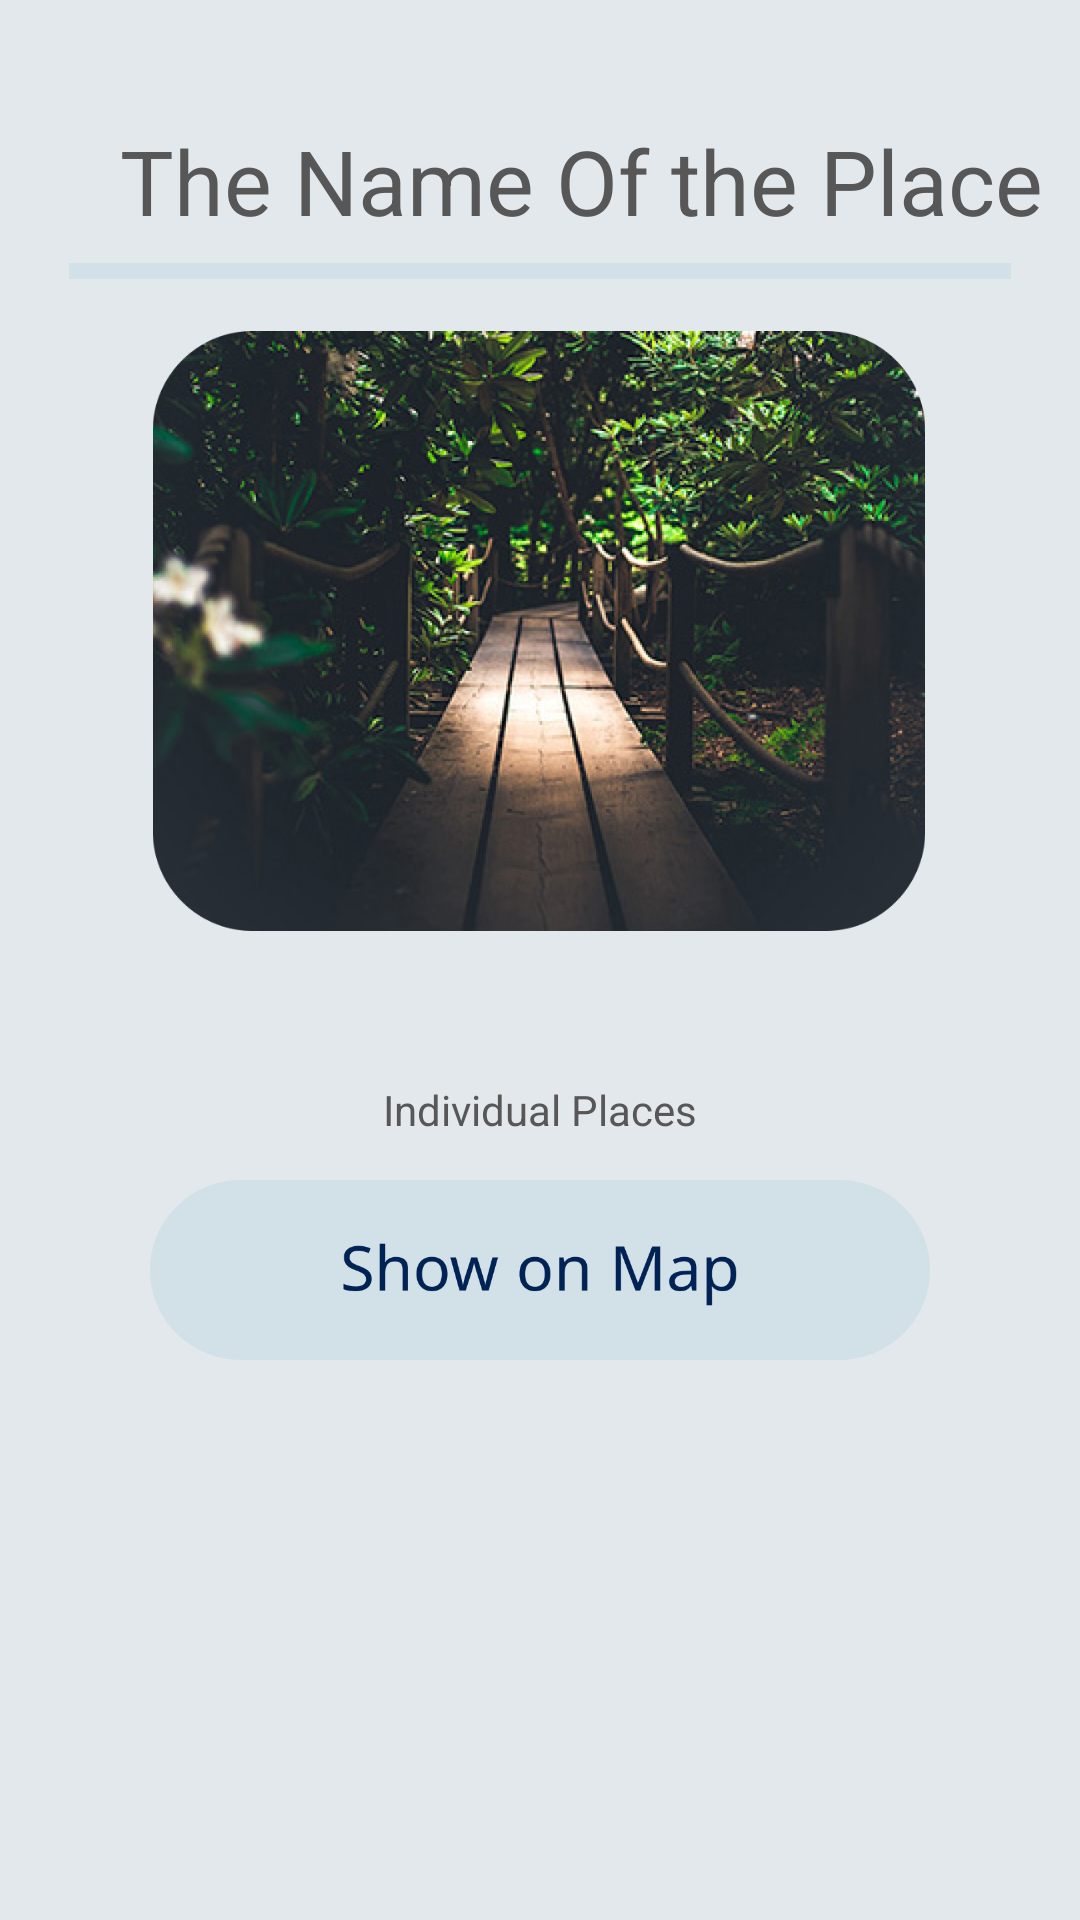

Reconstruct the res/layout file that produces this screen, plus the resources it refers to.
<!-- AndroidManifest.xml: application theme Theme.SightTour -->
<!-- res/layout/fragment_places_individual.xml -->
<?xml version="1.0" encoding="utf-8"?>
<FrameLayout xmlns:android="http://schemas.android.com/apk/res/android"
    xmlns:app="http://schemas.android.com/apk/res-auto"
    xmlns:tools="http://schemas.android.com/tools"
    android:layout_width="match_parent"
    android:layout_height="match_parent"
    tools:context=".fragments.PlacesIndividualFragment">

    <androidx.constraintlayout.widget.ConstraintLayout
        android:layout_width="match_parent"
        android:layout_height="match_parent">

        <TextView
            android:id="@+id/textPlaces"
            android:layout_width="wrap_content"
            android:layout_height="wrap_content"
            android:layout_marginStart="40dp"
            android:layout_marginTop="40dp"
            android:text="The Name Of the Place"
            android:textSize="30sp"
            app:layout_constraintStart_toStartOf="parent"
            app:layout_constraintTop_toTopOf="parent" />

        <TextView
            android:id="@+id/descriptionTextView"
            android:layout_width="wrap_content"
            android:layout_height="wrap_content"
            android:layout_marginTop="50dp"
            android:text="Individual Places"
            app:layout_constraintEnd_toEndOf="parent"
            app:layout_constraintStart_toStartOf="parent"
            app:layout_constraintTop_toBottomOf="@+id/imageView2" />

        <ImageView
            android:id="@+id/imageView2"
            android:layout_width="340dp"
            android:layout_height="200dp"
            android:layout_marginTop="30dp"
            android:paddingHorizontal="30dp"
            app:layout_constraintEnd_toEndOf="parent"
            app:layout_constraintHorizontal_bias="0.491"
            app:layout_constraintStart_toStartOf="parent"
            app:layout_constraintTop_toBottomOf="@+id/textPlaces"
            app:srcCompat="@drawable/alpi2" />

        <ImageButton
            android:id="@+id/imageButton"
            android:layout_width="260dp"
            android:layout_height="60dp"
            android:background="@drawable/button_show_on_map_pressed"
            android:scaleType="fitCenter"
            android:layout_marginTop="14dp"
            app:layout_constraintEnd_toEndOf="parent"
            app:layout_constraintStart_toStartOf="parent"
            app:layout_constraintTop_toBottomOf="@+id/descriptionTextView" />

        <ImageView
            android:id="@+id/line_id"
            android:layout_width="match_parent"
            android:layout_height="wrap_content"
            android:layout_marginStart="23dp"
            android:layout_marginEnd="23dp"
            app:srcCompat="@drawable/line"
            app:layout_constraintEnd_toEndOf="parent"
            app:layout_constraintStart_toStartOf="parent"
            app:layout_constraintTop_toBottomOf="@+id/textPlaces" />

    </androidx.constraintlayout.widget.ConstraintLayout>

</FrameLayout>
<!-- resources referenced by this layout -->
<resources>
  <!-- drawable alpi2: png bitmap (drawable, 670219 bytes) -->
  <!-- drawable button_show_on_map_pressed (drawable) -->
  <?xml version="1.0" encoding="utf-8"?>
  <selector xmlns:android="http://schemas.android.com/apk/res/android">
  
      <item
          android:state_pressed="false"
          android:drawable="@drawable/btn_show_on_map" />
  
      <item
          android:state_pressed="true"
          android:drawable="@drawable/btn_show_on_map_pressed" />
  
  </selector>
  <!-- drawable line: png bitmap (drawable, 274 bytes) -->
  <style name="Theme.SightTour" parent="Theme.MaterialComponents.DayNight.NoActionBar">
          
          <item name="colorPrimary">@color/orange</item>
          <item name="colorPrimaryVariant">@color/light_orange</item>
          <item name="colorOnPrimary">@color/black</item>
          
          <item name="colorSecondary">@color/very_light_blue</item>
          <item name="colorSecondaryVariant">@color/light_blue</item>
          <item name="colorOnSecondary">@color/black</item>
          
          <item name="android:statusBarColor">?attr/colorPrimaryVariant</item>
          
          <item name="android:textColor">@color/dark_gray</item>
          <item name="android:colorBackground">@color/background</item>
      </style>
  <!-- drawable btn_show_on_map: png bitmap (drawable, 14927 bytes) -->
  <!-- drawable btn_show_on_map_pressed: png bitmap (drawable, 15165 bytes) -->
  <color name="orange">#FFC61E</color>
  <color name="light_orange">#FFD352</color>
  <color name="black">#FF000000</color>
  <color name="very_light_blue">#D2E1E7</color>
  <color name="light_blue">#78B9F3</color>
  <color name="dark_gray">#575757</color>
  <color name="background">#E3E8ED</color>
</resources>
